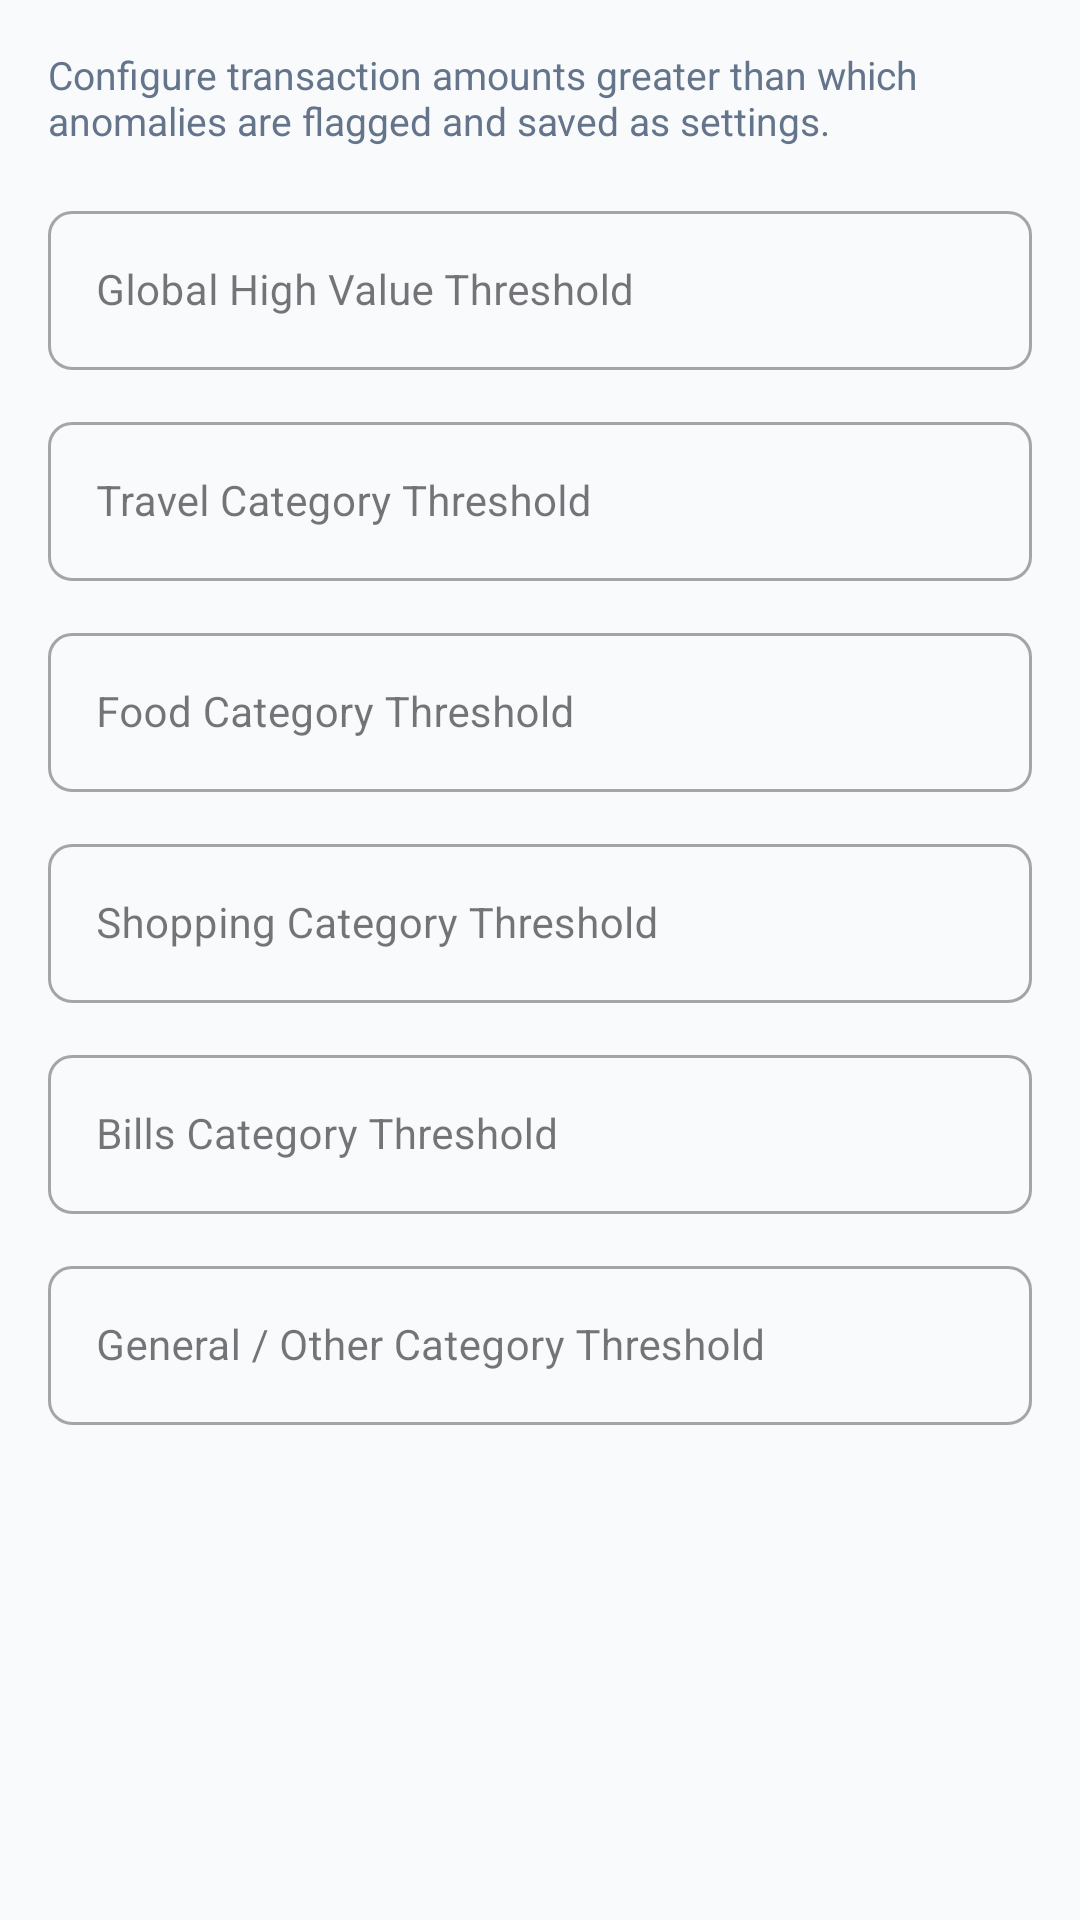

Here is an Android app screen rendered from its layout file. Give the layout XML and the strings, colors and styles it references.
<!-- AndroidManifest.xml: application theme Theme.TransactionTracker -->
<!-- res/layout/dialog_settings.xml -->
<?xml version="1.0" encoding="utf-8"?>
<ScrollView xmlns:android="http://schemas.android.com/apk/res/android"
    xmlns:app="http://schemas.android.com/apk/res-auto"
    android:layout_width="match_parent"
    android:layout_height="wrap_content"
    android:padding="16dp">

    <LinearLayout
        android:layout_width="match_parent"
        android:layout_height="wrap_content"
        android:orientation="vertical">

        <TextView
            android:layout_width="match_parent"
            android:layout_height="wrap_content"
            android:text="@string/dialog_settings_desc"
            android:textColor="@color/text_secondary"
            android:textSize="13sp" />

        <com.google.android.material.textfield.TextInputLayout
            android:layout_width="match_parent"
            android:layout_height="wrap_content"
            android:layout_marginTop="16dp"
            android:hint="@string/hint_setting_global"
            app:prefixText="₹ "
            app:boxCornerRadiusBottomEnd="8dp"
            app:boxCornerRadiusBottomStart="8dp"
            app:boxCornerRadiusTopEnd="8dp"
            app:boxCornerRadiusTopStart="8dp"
            style="@style/Widget.MaterialComponents.TextInputLayout.OutlinedBox">

            <com.google.android.material.textfield.TextInputEditText
                android:id="@+id/et_setting_global"
                android:layout_width="match_parent"
                android:layout_height="wrap_content"
                android:inputType="numberDecimal"
                android:textSize="14sp" />

        </com.google.android.material.textfield.TextInputLayout>

        <com.google.android.material.textfield.TextInputLayout
            android:layout_width="match_parent"
            android:layout_height="wrap_content"
            android:layout_marginTop="12dp"
            android:hint="@string/hint_setting_travel"
            app:prefixText="₹ "
            app:boxCornerRadiusBottomEnd="8dp"
            app:boxCornerRadiusBottomStart="8dp"
            app:boxCornerRadiusTopEnd="8dp"
            app:boxCornerRadiusTopStart="8dp"
            style="@style/Widget.MaterialComponents.TextInputLayout.OutlinedBox">

            <com.google.android.material.textfield.TextInputEditText
                android:id="@+id/et_setting_travel"
                android:layout_width="match_parent"
                android:layout_height="wrap_content"
                android:inputType="numberDecimal"
                android:textSize="14sp" />

        </com.google.android.material.textfield.TextInputLayout>

        <com.google.android.material.textfield.TextInputLayout
            android:layout_width="match_parent"
            android:layout_height="wrap_content"
            android:layout_marginTop="12dp"
            android:hint="@string/hint_setting_food"
            app:prefixText="₹ "
            app:boxCornerRadiusBottomEnd="8dp"
            app:boxCornerRadiusBottomStart="8dp"
            app:boxCornerRadiusTopEnd="8dp"
            app:boxCornerRadiusTopStart="8dp"
            style="@style/Widget.MaterialComponents.TextInputLayout.OutlinedBox">

            <com.google.android.material.textfield.TextInputEditText
                android:id="@+id/et_setting_food"
                android:layout_width="match_parent"
                android:layout_height="wrap_content"
                android:inputType="numberDecimal"
                android:textSize="14sp" />

        </com.google.android.material.textfield.TextInputLayout>

        <com.google.android.material.textfield.TextInputLayout
            android:layout_width="match_parent"
            android:layout_height="wrap_content"
            android:layout_marginTop="12dp"
            android:hint="@string/hint_setting_shopping"
            app:prefixText="₹ "
            app:boxCornerRadiusBottomEnd="8dp"
            app:boxCornerRadiusBottomStart="8dp"
            app:boxCornerRadiusTopEnd="8dp"
            app:boxCornerRadiusTopStart="8dp"
            style="@style/Widget.MaterialComponents.TextInputLayout.OutlinedBox">

            <com.google.android.material.textfield.TextInputEditText
                android:id="@+id/et_setting_shopping"
                android:layout_width="match_parent"
                android:layout_height="wrap_content"
                android:inputType="numberDecimal"
                android:textSize="14sp" />

        </com.google.android.material.textfield.TextInputLayout>

        <com.google.android.material.textfield.TextInputLayout
            android:layout_width="match_parent"
            android:layout_height="wrap_content"
            android:layout_marginTop="12dp"
            android:hint="@string/hint_setting_bills"
            app:prefixText="₹ "
            app:boxCornerRadiusBottomEnd="8dp"
            app:boxCornerRadiusBottomStart="8dp"
            app:boxCornerRadiusTopEnd="8dp"
            app:boxCornerRadiusTopStart="8dp"
            style="@style/Widget.MaterialComponents.TextInputLayout.OutlinedBox">

            <com.google.android.material.textfield.TextInputEditText
                android:id="@+id/et_setting_bills"
                android:layout_width="match_parent"
                android:layout_height="wrap_content"
                android:inputType="numberDecimal"
                android:textSize="14sp" />

        </com.google.android.material.textfield.TextInputLayout>

        <com.google.android.material.textfield.TextInputLayout
            android:layout_width="match_parent"
            android:layout_height="wrap_content"
            android:layout_marginTop="12dp"
            android:hint="@string/hint_setting_general"
            app:prefixText="₹ "
            app:boxCornerRadiusBottomEnd="8dp"
            app:boxCornerRadiusBottomStart="8dp"
            app:boxCornerRadiusTopEnd="8dp"
            app:boxCornerRadiusTopStart="8dp"
            style="@style/Widget.MaterialComponents.TextInputLayout.OutlinedBox">

            <com.google.android.material.textfield.TextInputEditText
                android:id="@+id/et_setting_general"
                android:layout_width="match_parent"
                android:layout_height="wrap_content"
                android:inputType="numberDecimal"
                android:textSize="14sp" />

        </com.google.android.material.textfield.TextInputLayout>

    </LinearLayout>

</ScrollView>
<!-- resources referenced by this layout -->
<resources>
  <color name="text_secondary">#64748B</color>
  <string name="dialog_settings_desc">Configure transaction amounts greater than which anomalies are flagged and saved as settings.</string>
  <string name="hint_setting_bills">Bills Category Threshold</string>
  <string name="hint_setting_food">Food Category Threshold</string>
  <string name="hint_setting_general">General / Other Category Threshold</string>
  <string name="hint_setting_global">Global High Value Threshold</string>
  <string name="hint_setting_shopping">Shopping Category Threshold</string>
  <string name="hint_setting_travel">Travel Category Threshold</string>
  <style name="Theme.TransactionTracker" parent="Base.Theme.TransactionTracker" />
  <style name="Base.Theme.TransactionTracker" parent="Theme.Material3.DayNight.NoActionBar">
          <item name="colorPrimary">@color/brand_blue</item>
          <item name="colorOnPrimary">#FFFFFF</item>
          <item name="colorSecondary">@color/brand_primary_variant</item>
          <item name="android:statusBarColor">@color/brand_primary</item>
          <item name="android:windowLightStatusBar">false</item>
          <item name="android:windowBackground">@color/bg_app</item>
      </style>
  <color name="brand_blue">#2563EB</color>
  <color name="brand_primary_variant">#1E293B</color>
  <color name="brand_primary">#0F172A</color>
  <color name="bg_app">#F8FAFC</color>
</resources>
